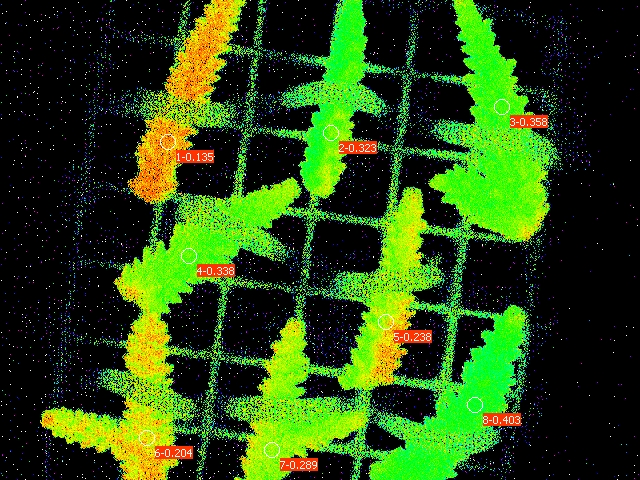

Values plotted in this chart, from the file beside it:
Date; Time; No.; PAR; F1; F2; F3; F4; F5; F6; F7; F8; Fm'1; Fm'2; Fm'3; Fm'4; Fm'5; Fm'6; Fm'7; Fm'8; Y(II)1; Y(II)2; Y(II)3; Y(II)4
22.06.23; 21:24:22; 1; 0; 0.1906; 0.1691; 0.1481; 0.1481; 0.1515; 0.1564; 0.1481; 0.1398; 0.2204; 0.2498; 0.2307; 0.2239; 0.1989; 0.1965; 0.2082; 0.2341; 0.135; 0.323; 0.358; 0.338
